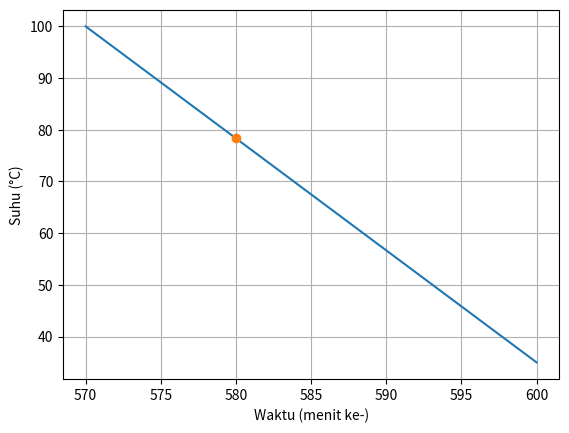

Python code for this plot:
import numpy as np

# Menyimpan data xi dan yi. Xi telah dirubah menjadi satuan menit secara manual
Xi = [570, 600]
Yi = [100, 35]

# Deklarasi variabel X yang berisi waktu X (dalam menit)
X = 580

# Fungsi interpolasi pada library numpy
Y = np.interp(X, Xi, Yi)

# Mencetak hasil (Y)
print('Y = ', Y, '°C')

import matplotlib.pyplot as plt

sumbu_x = np.arange(Xi[0], Xi[1] + 1, 5)
sumbu_y = np.interp(sumbu_x, Xi, Yi)

# Membuat grafik interpolasi
plt.plot(sumbu_x, sumbu_y, '-')

# Membuat titik suhu pada jam 09.40 (menit ke 580)
plt.plot(X, Y, 'o')

plt.xlabel('Waktu (menit ke-)')
plt.ylabel('Suhu (°C)')

plt.grid(True)
plt.show()